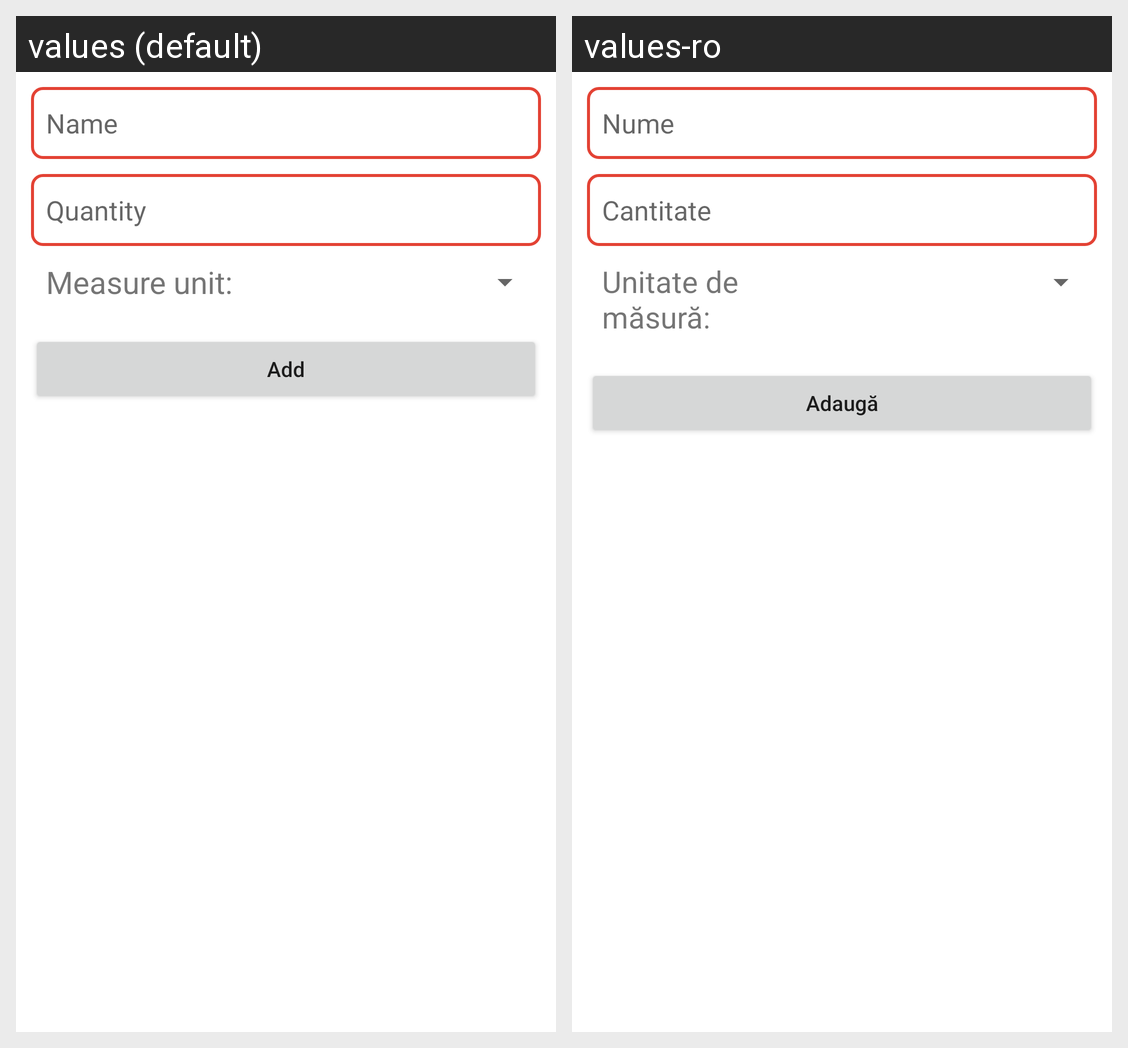

Strings drawn on this Android screen and how each of the app's shown locales translates them:
Android screen res/layout/fragment_add_ingredient.xml rendered under 2 locales, left to right: values (default), values-ro. Device: Nexus 5 (rendered at 1080×1920; each locale shown at half size, 540×960, under a caption strip naming it); theme Theme.Recipes.
Strings drawn on this screen, with the default value and each locale's value (text and hints the layout hard-codes, and strings that could not be matched under every locale, appear in the picture but are not listed):

nume
  values: Name
  values-ro: Nume

cantitate
  values: Quantity
  values-ro: Cantitate

u_m
  values: Measure unit:
  values-ro: Unitate de măsură:

adaug
  values: Add
  values-ro: Adaugă
